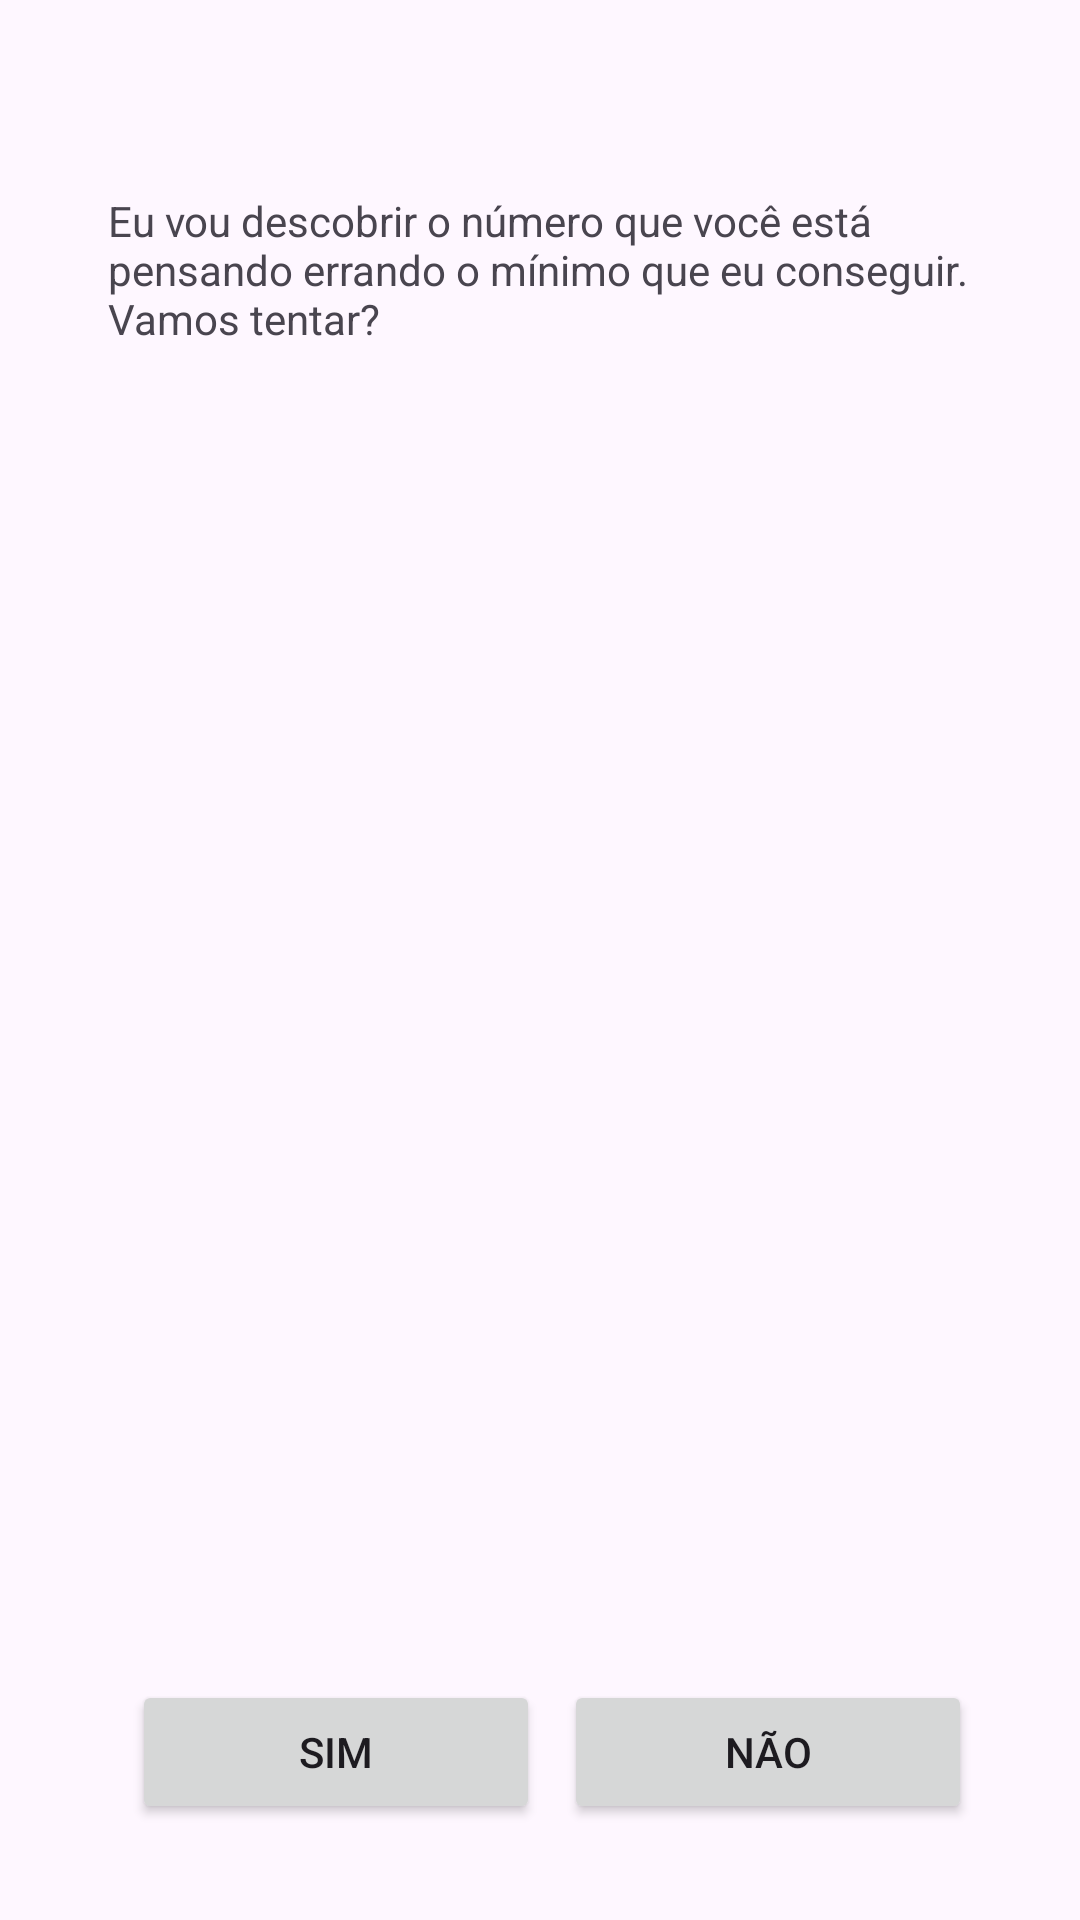

Layout XML and referenced resources for this Android screen:
<!-- AndroidManifest.xml: application theme Theme.GuessNumberYouAreThinking -->
<!-- res/layout/activity_main.xml -->
<?xml version="1.0" encoding="utf-8"?>
<androidx.constraintlayout.widget.ConstraintLayout xmlns:android="http://schemas.android.com/apk/res/android"
    xmlns:app="http://schemas.android.com/apk/res-auto"
    xmlns:tools="http://schemas.android.com/tools"
    android:id="@+id/main"
    android:layout_width="match_parent"
    android:layout_height="match_parent"
    tools:context=".MainActivity">

    <androidx.constraintlayout.widget.Guideline
        android:id="@+id/guideline"
        android:layout_width="wrap_content"
        android:layout_height="wrap_content"
        android:orientation="vertical"
        app:layout_constraintGuide_percent="0.1" />

    <androidx.constraintlayout.widget.Guideline
        android:id="@+id/guideline2"
        android:layout_width="wrap_content"
        android:layout_height="wrap_content"
        android:orientation="vertical"
        app:layout_constraintGuide_percent="0.9" />

    <TextView
        android:id="@+id/textView"
        android:layout_width="0dp"
        android:layout_height="wrap_content"
        android:layout_marginTop="64dp"
        android:text="@string/header_text"
        app:layout_constraintEnd_toStartOf="@+id/guideline2"
        app:layout_constraintStart_toStartOf="@+id/guideline"
        app:layout_constraintTop_toTopOf="parent" />

    <Button
        android:id="@+id/button_yes"
        android:layout_width="0dp"
        android:layout_height="wrap_content"
        android:layout_marginStart="8dp"
        android:layout_marginBottom="32dp"
        android:text="@string/yes_label"
        app:layout_constraintBottom_toBottomOf="parent"
        app:layout_constraintEnd_toStartOf="@+id/button_no"
        app:layout_constraintHorizontal_bias="0.5"
        app:layout_constraintStart_toStartOf="@+id/guideline" />

    <Button
        android:id="@+id/button_no"
        android:layout_width="0dp"
        android:layout_height="wrap_content"
        android:layout_marginStart="8dp"
        android:layout_marginBottom="32dp"
        android:text="@string/no_label"
        app:layout_constraintBottom_toBottomOf="parent"
        app:layout_constraintEnd_toStartOf="@+id/guideline2"
        app:layout_constraintHorizontal_bias="0.5"
        app:layout_constraintStart_toEndOf="@+id/button_yes" />
</androidx.constraintlayout.widget.ConstraintLayout>
<!-- resources referenced by this layout -->
<resources>
  <string name="header_text">Eu vou descobrir o número que você está pensando errando o mínimo que eu conseguir. Vamos tentar?</string>
  <string name="no_label">Não</string>
  <string name="yes_label">Sim</string>
  <style name="Theme.GuessNumberYouAreThinking" parent="Base.Theme.GuessNumberYouAreThinking" />
  <style name="Base.Theme.GuessNumberYouAreThinking" parent="Theme.Material3.DayNight.NoActionBar">
          
          
      </style>
</resources>
